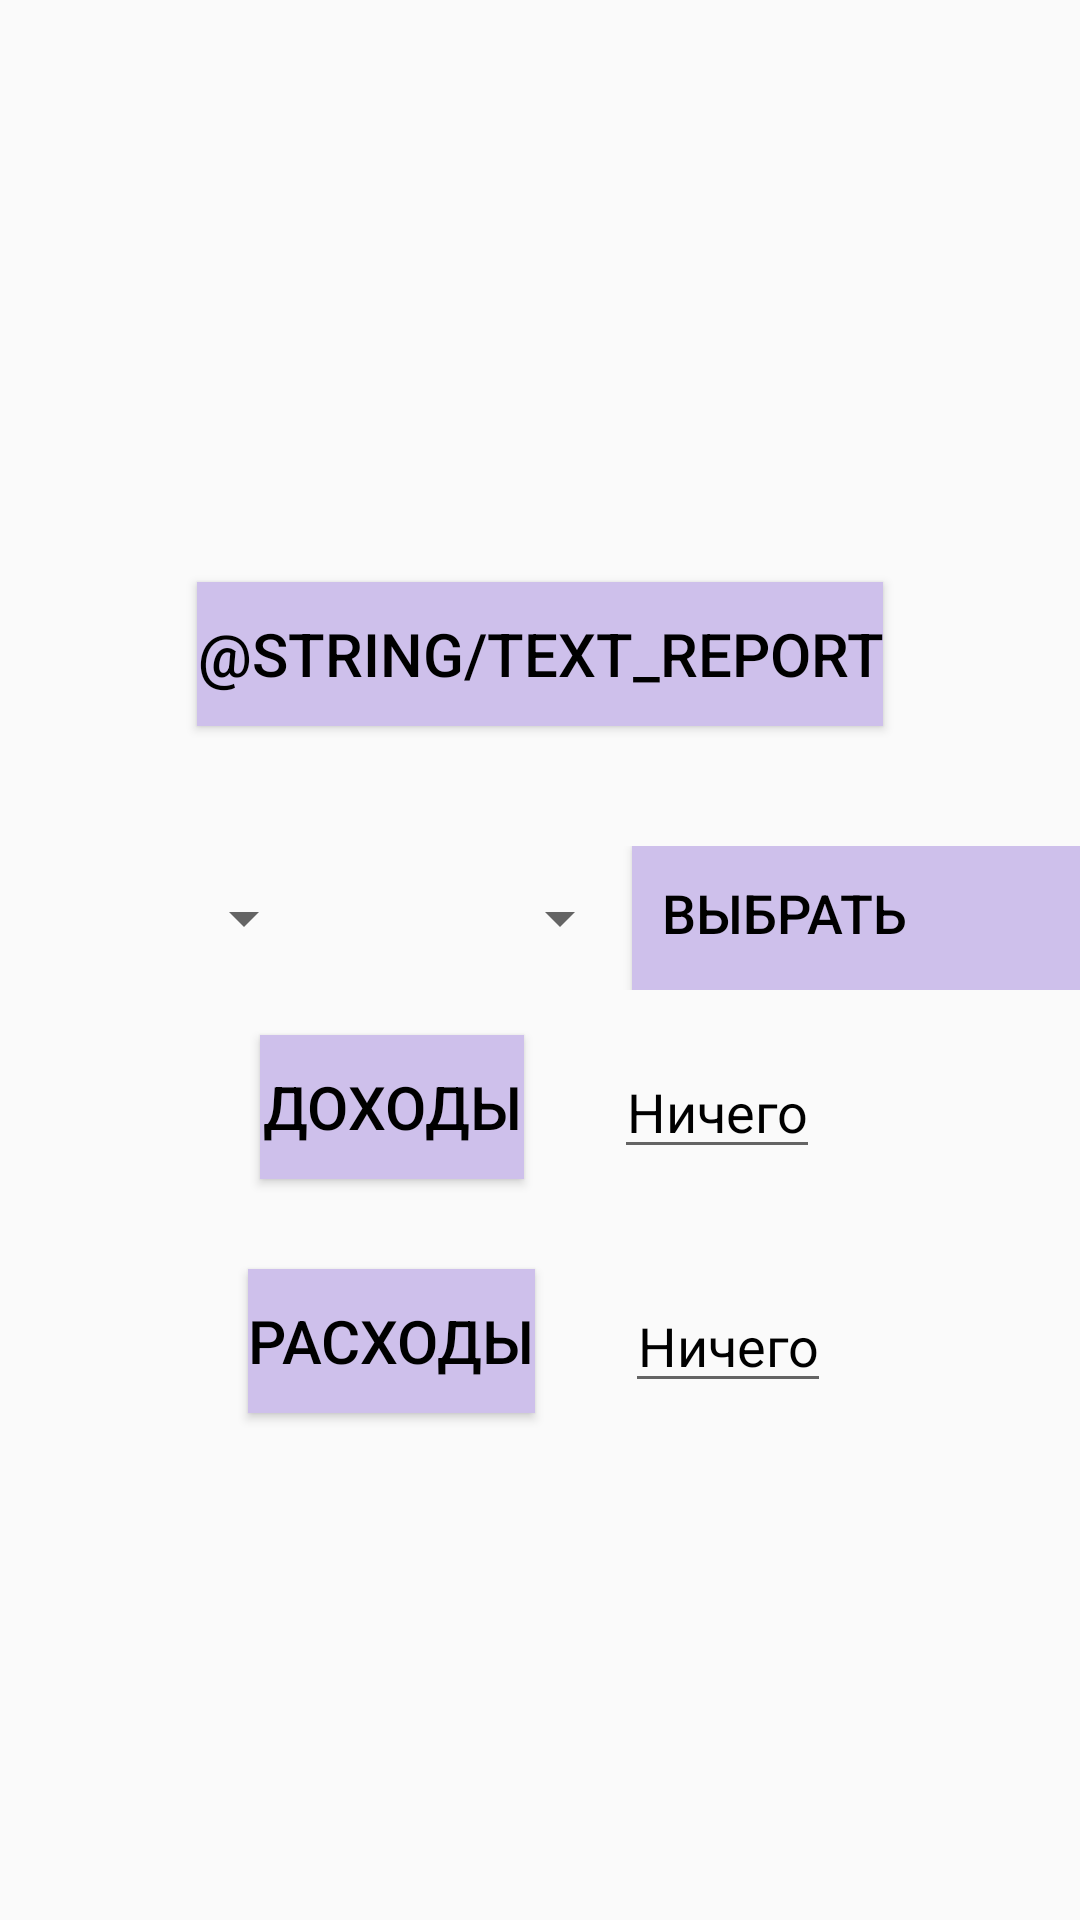

This screen was rendered from an Android layout file. Write that file and the resources it references.
<!-- AndroidManifest.xml: application theme AppTheme -->
<!-- res/layout/activity_report.xml -->
<?xml version="1.0" encoding="utf-8"?>
<LinearLayout xmlns:android="http://schemas.android.com/apk/res/android"
    xmlns:tools="http://schemas.android.com/tools"
    android:layout_width="match_parent"
    android:layout_height="match_parent"
    android:gravity="center"
    android:orientation="vertical"
    tools:context=".Activity.ReportActivity">

    <TextView
        style="@style/UsualTitleStyle"
        android:layout_width="wrap_content"
        android:layout_height="wrap_content"
        android:layout_margin="40dp"
        android:text="@string/text_report">
    </TextView>

    <LinearLayout
        android:layout_width="match_parent"
        android:layout_height="wrap_content"
        android:weightSum="3">

        <Spinner
            style="@style/UsualSpinnerStyle"
            android:id="@+id/spinner_months"
            android:layout_width="wrap_content"
            android:layout_height="match_parent"
            android:layout_weight="1">
        </Spinner>

        <Spinner
            style="@style/UsualSpinnerStyle"
            android:id="@+id/spinner_years"
            android:layout_width="wrap_content"
            android:layout_height="match_parent"
            android:layout_weight="1">
        </Spinner>

        <Button
            style="@style/UsualButtonStyle"
            android:layout_width="wrap_content"
            android:layout_height="match_parent"
            android:layout_weight="1"
            android:id="@+id/btn_select"
            android:text="@string/select"
            android:onClick="select">
        </Button>
    </LinearLayout>

    <LinearLayout
        android:layout_width="wrap_content"
        android:layout_height="wrap_content"
        android:orientation="horizontal">

        <TextView
            style="@style/UsualTitleStyle"
            android:layout_width="wrap_content"
            android:layout_height="wrap_content"
            android:layout_margin="15dp"
            android:text="@string/incomes_text">
        </TextView>

        <TextView
            style="@style/UsualEditViewStyle"
            android:id="@+id/text_incomes"
            android:layout_width="wrap_content"
            android:layout_height="wrap_content"
            android:layout_gravity="center"
            android:layout_margin="15dp"
            android:text="@string/label_default_for_result">
        </TextView>
    </LinearLayout>

    <LinearLayout
        android:layout_width="wrap_content"
        android:layout_height="wrap_content"
        android:orientation="horizontal">

        <TextView
            style="@style/UsualTitleStyle"
            android:layout_width="wrap_content"
            android:layout_height="wrap_content"
            android:layout_margin="15dp"
            android:text="@string/expenses_text">
        </TextView>

        <TextView
            style="@style/UsualEditViewStyle"
            android:id="@+id/text_expenses"
            android:layout_width="wrap_content"
            android:layout_height="wrap_content"
            android:layout_gravity="center"
            android:layout_margin="15dp"
            android:text="@string/label_default_for_result">
        </TextView>
    </LinearLayout>

</LinearLayout>
<!-- resources referenced by this layout -->
<resources>
  <string name="expenses_text">Расходы</string>
  <string name="incomes_text">Доходы</string>
  <string name="label_default_for_result">Ничего</string>
  <string name="select">Выбрать</string>
  <style name="UsualButtonStyle" parent="Widget.AppCompat.Button">
          <item name="android:textSize">18sp</item>
          <item name="android:textColor">#000000</item>
          <item name="android:gravity">start</item>
          <item name="android:layout_gravity">center</item>
          <item name="android:background">#CEC0EB</item>
          <item name="android:paddingTop">10dp</item>
          <item name="android:paddingLeft">10dp</item>
      </style>
  <style name="UsualEditViewStyle" parent="Widget.AppCompat.EditText">
          <item name="android:textSize">18sp</item>
          <item name="android:layout_height">60dp</item>
          <item name="android:textColor">#000000</item>
          <item name="android:gravity">center</item>
      </style>
  <style name="UsualSpinnerStyle" parent="Widget.AppCompat.Spinner.DropDown">
          <item name="android:textSize">30sp</item>
          <item name="android:textColor">#000000</item>
          <item name="android:hint">Hello</item>
          <item name="android:layout_gravity">center</item>
          <item name="android:gravity">center</item>
      </style>
  <style name="UsualTitleStyle" parent="Widget.AppCompat.Button">
          <item name="android:textSize">20sp</item>
          <item name="android:textColor">#000000</item>
          <item name="android:gravity">center</item>
          <item name="android:background">#CEC0EB</item>
          <item name="android:layout_width">200dp</item>
      </style>
  <style name="AppTheme" parent="Theme.AppCompat.Light.DarkActionBar">
          
          <item name="colorPrimary">@color/colorPrimary</item>
          <item name="colorPrimaryDark">@color/colorPrimaryDark</item>
          <item name="colorAccent">@color/colorAccent</item>
      </style>
  <color name="colorPrimary">#429BE2</color>
  <color name="colorPrimaryDark">#304FFE</color>
  <color name="colorAccent">#D81B60</color>
</resources>
